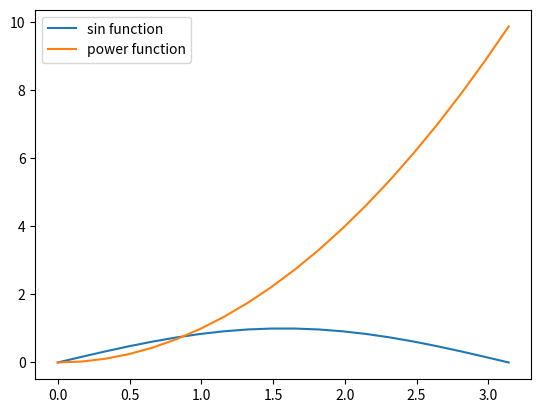

The script that saved this image:
import numpy as np
import matplotlib.pyplot as plt

# 在区间中构建一个连续且均匀的点集
# linspace(起始点位置，终止点位置，创建的点的数量)
# np.pi 圆周率
x = np.linspace(0, np.pi, 20)  # 一维矩阵
# 构建x与y的映射关系
y = np.sin(x)
# 构建一个新的映射关系
y1 = x ** 2

plt.plot(x, y, label="sin function")  # 绘制图表1
plt.plot(x, y1, label="power function")  # 绘制图表2
plt.legend()  # 显示上述的label图示
plt.show()
